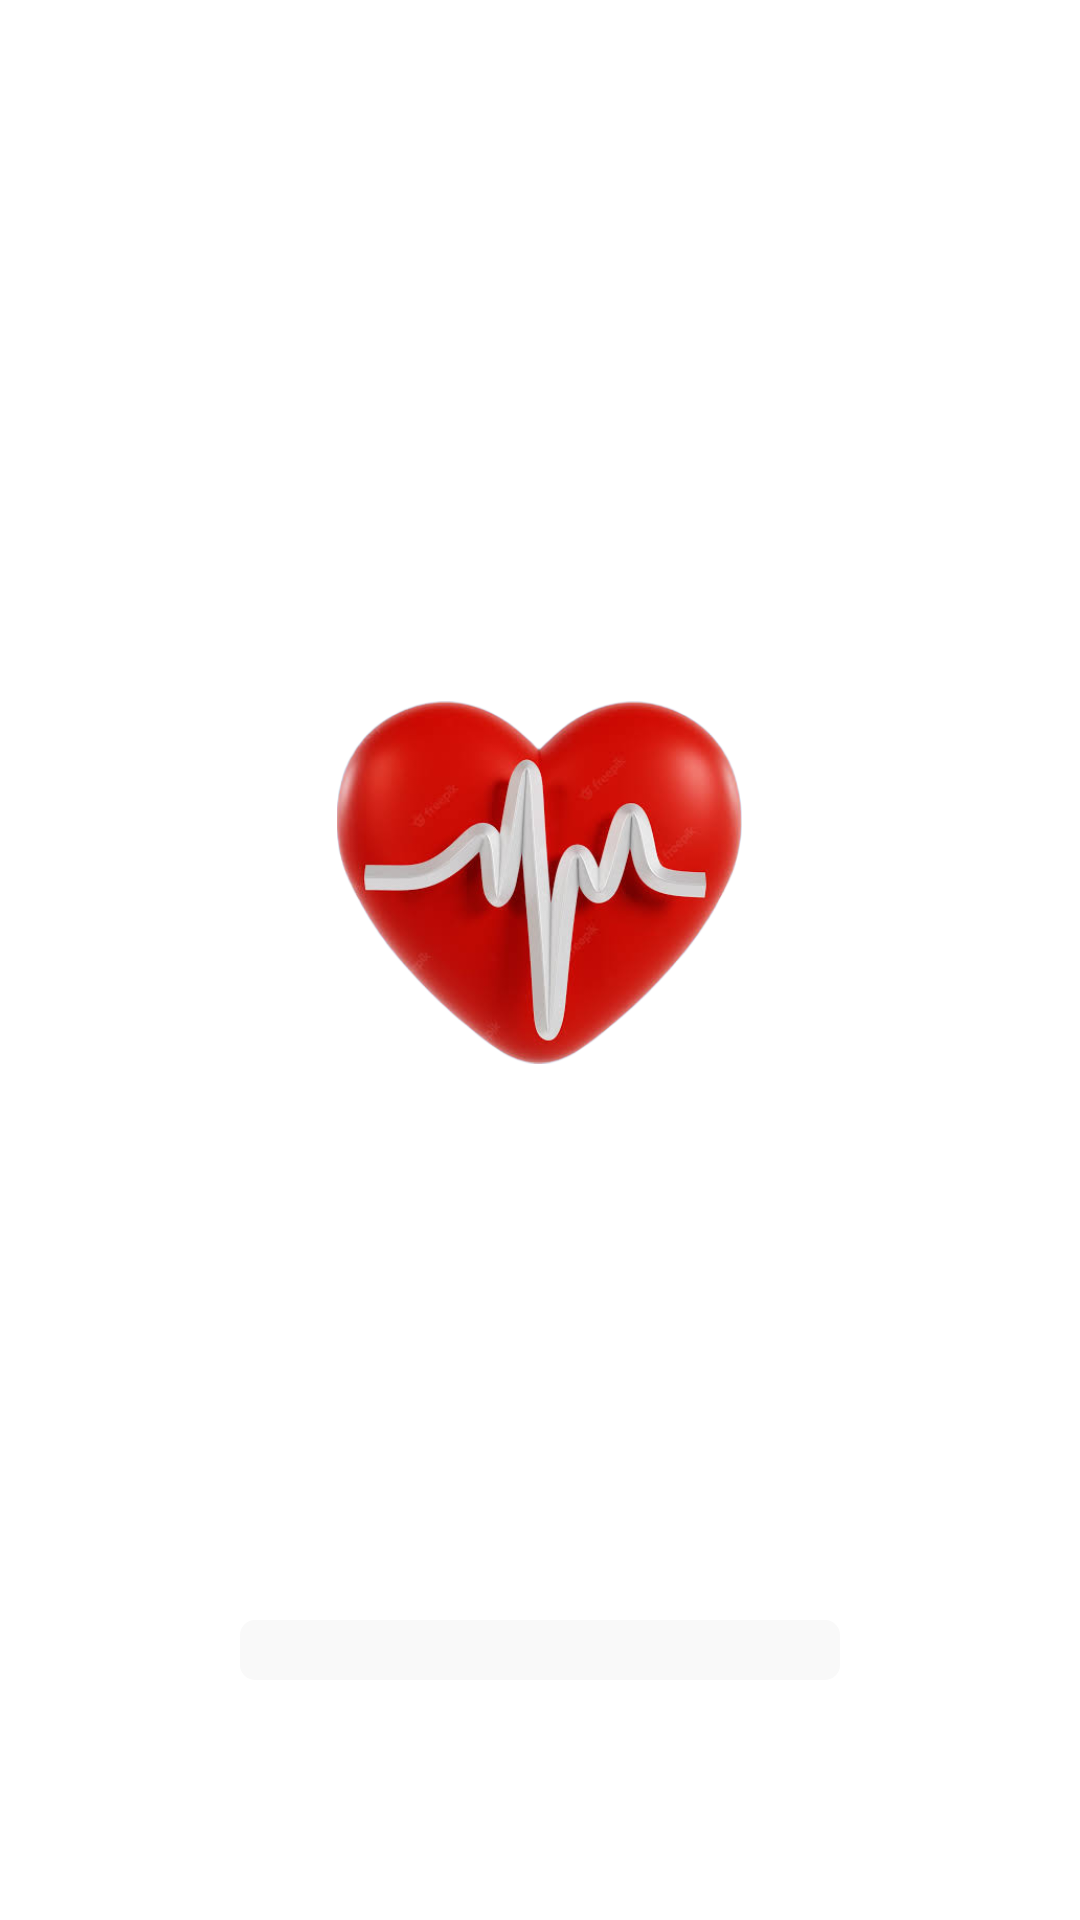

Layout XML and referenced resources for this Android screen:
<!-- AndroidManifest.xml: application theme Theme.HealthFitness -->
<!-- res/layout/activity_splash_screen.xml -->
<?xml version="1.0" encoding="utf-8"?>
<LinearLayout xmlns:android="http://schemas.android.com/apk/res/android"
    xmlns:app="http://schemas.android.com/apk/res-auto"
    xmlns:tools="http://schemas.android.com/tools"
    android:layout_width="match_parent"
    android:layout_height="match_parent"
    android:background="@drawable/a"
    android:gravity="bottom"
    android:orientation="vertical"
    tools:context=".Splash_Screen">
    <ImageView
        android:id="@+id/imageView2"
        android:layout_width="135dp"
        android:layout_height="135dp"
        android:layout_weight="0"
        android:layout_gravity="center_horizontal"
        android:src="@drawable/icon" />
    <TextView
        android:id="@+id/title"
        android:layout_width="wrap_content"
        android:layout_height="wrap_content"
        android:text="Health &amp; Fitness"
        android:layout_marginTop="50dp"
        android:textColor="#fff"
        android:textStyle="bold"
        android:fontFamily="cursive"
        android:textSize="35sp"
        android:layout_gravity="center_horizontal"/>

    <ProgressBar
        android:layout_width="match_parent"
        android:layout_height="wrap_content"
        style="@android:style/Widget.ProgressBar.Horizontal"
        android:layout_margin="80dp"
        android:progressTint="@color/purple_700"
        android:progressBackgroundTint="#f9f9f9"
        android:id="@+id/p"/>




</LinearLayout>
<!-- resources referenced by this layout -->
<resources>
  <color name="purple_700">#2196F3</color>
  <!-- drawable icon: png bitmap (drawable-v24, 112749 bytes) -->
  <style name="Theme.HealthFitness" parent="Theme.MaterialComponents.DayNight.DarkActionBar">
          
          <item name="colorPrimary">@color/purple_500</item>
          <item name="colorPrimaryVariant">@color/purple_700</item>
          <item name="colorOnPrimary">@color/white</item>
          
          <item name="colorSecondary">@color/teal_200</item>
          <item name="colorSecondaryVariant">@color/teal_700</item>
          <item name="colorOnSecondary">@color/black</item>
          
          <item name="android:statusBarColor">?attr/colorPrimaryVariant</item>
          
      </style>
  <color name="purple_500">#00AFFF</color>
  <color name="white">#FFFFFFFF</color>
  <color name="teal_200">#2A00B0FF</color>
  <color name="teal_700">#FF018786</color>
  <color name="black">#FF000000</color>
</resources>
